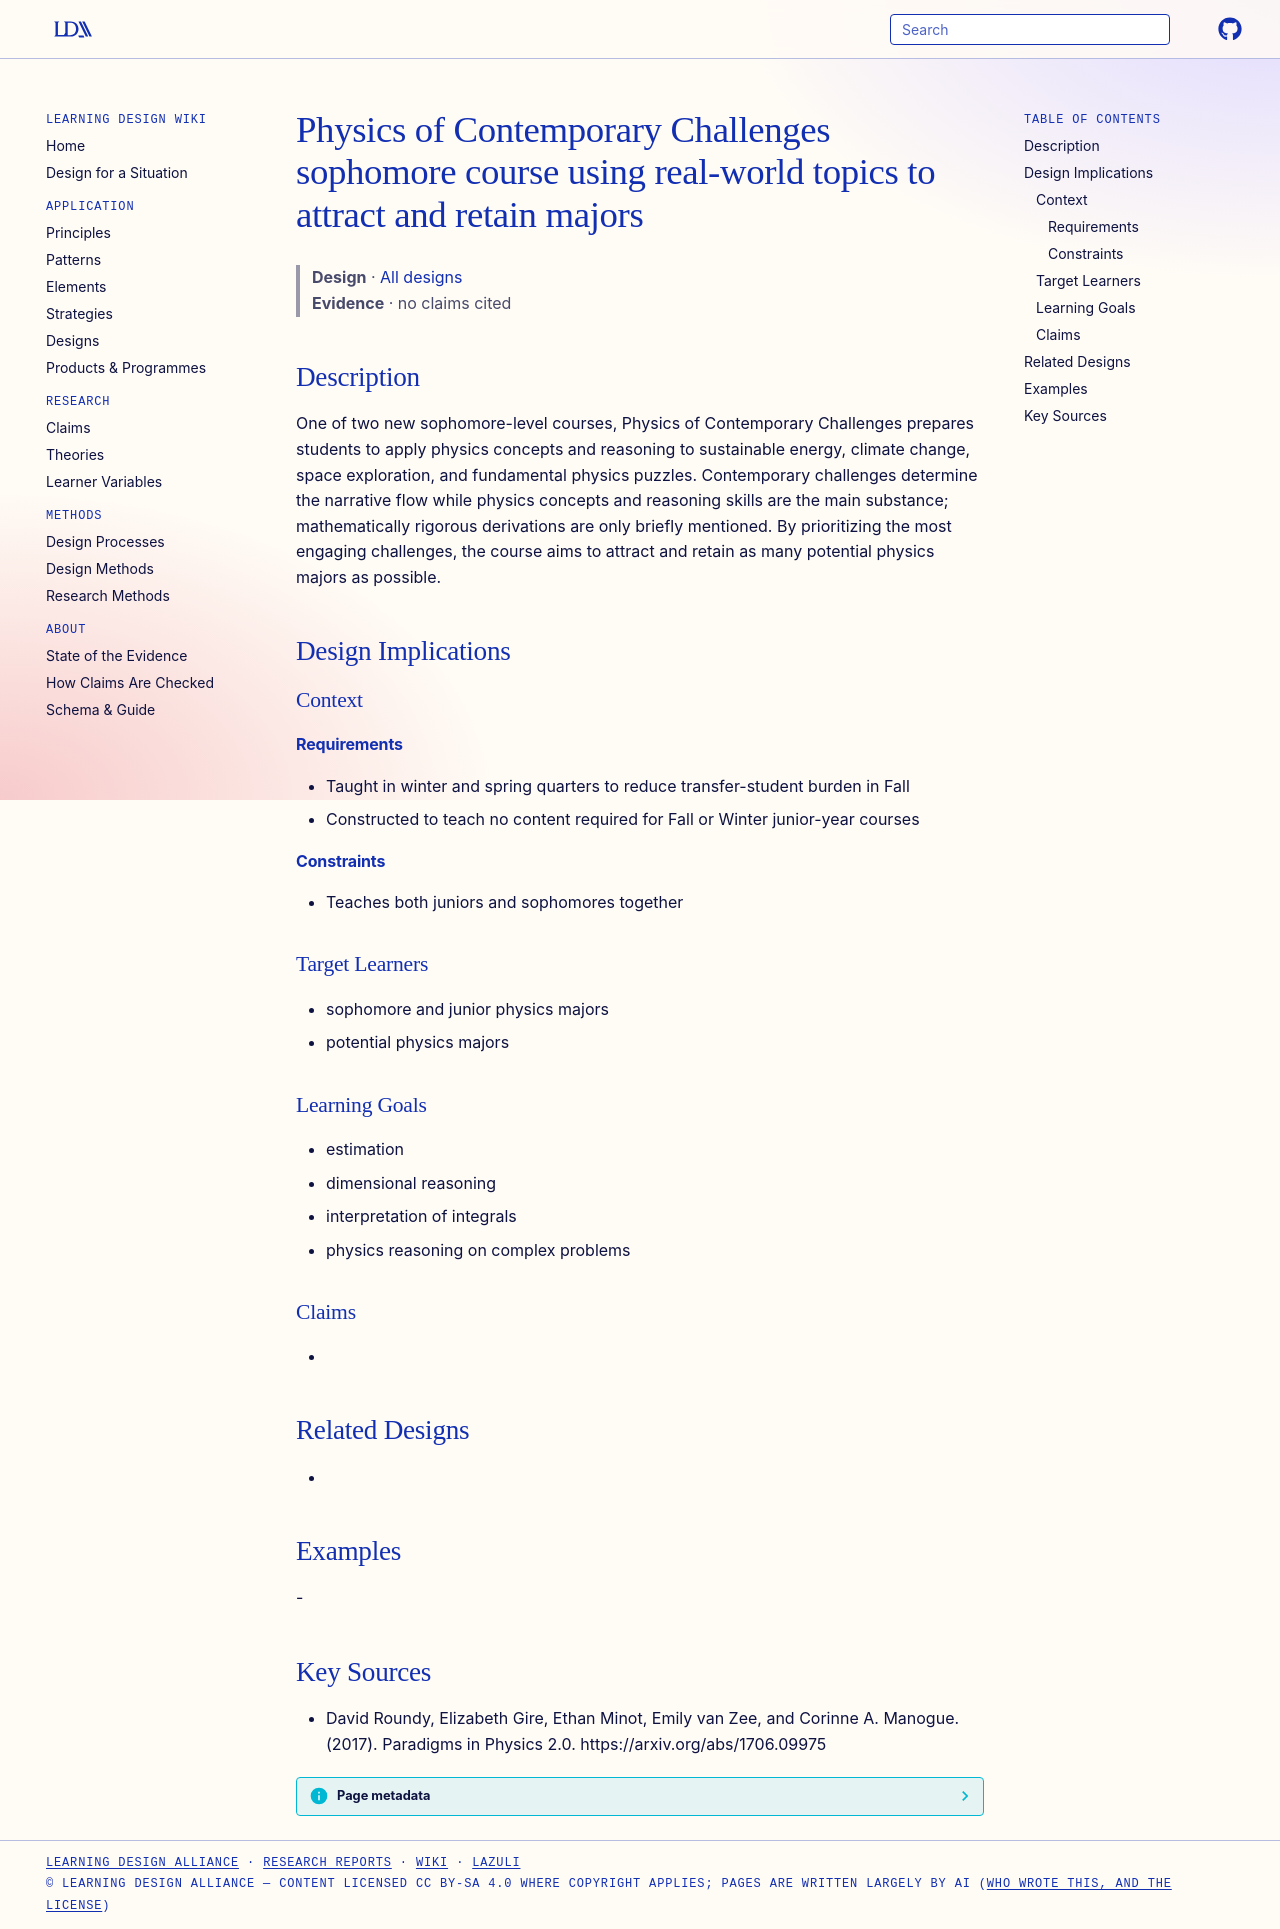

repository: Learning-Design-Alliance/learning-wiki · page: designs/physics-contemporary-challenges-sophomore-course/index.html · generator: mkdocs

---
type: design
id: physics-contemporary-challenges-sophomore-course
title: Physics of Contemporary Challenges sophomore course using real-world topics to attract and retain majors
description: One of two new sophomore-level courses, Physics of Contemporary Challenges prepares students to apply physics concepts and reasoning to sustainable energy, climate change, space exploration, and fundamental physics pu...
status: review
generated:
  by: "process:settle-candidates"
  at: 2026-11-18
sources:
  - id: david-roundy-2017
    resource: "https://arxiv.org/abs/1706.09975"
    title: "David Roundy, Elizabeth Gire, Ethan Minot, Emily van Zee, and Corinne A. Manogue. (2017). Paradigms in Physics 2.0. https://arxiv.org/abs/1706.09975"
    author: David Roundy, Elizabeth Gire, Ethan Minot, Emily van Zee, and Corinne A. Manogue
---

# Physics of Contemporary Challenges sophomore course using real-world topics to attract and retain majors

> **Design** · [All designs](index.md)
> **Evidence** · no claims cited

## Description
One of two new sophomore-level courses, Physics of Contemporary Challenges prepares students to apply physics concepts and reasoning to sustainable energy, climate change, space exploration, and fundamental physics puzzles. Contemporary challenges determine the narrative flow while physics concepts and reasoning skills are the main substance; mathematically rigorous derivations are only briefly mentioned. By prioritizing the most engaging challenges, the course aims to attract and retain as many potential physics majors as possible.

## Design Implications

### Context
#### Requirements
- Taught in winter and spring quarters to reduce transfer-student burden in Fall
- Constructed to teach no content required for Fall or Winter junior-year courses
#### Constraints
- Teaches both juniors and sophomores together

### Target Learners
- sophomore and junior physics majors
- potential physics majors

### Learning Goals
- estimation
- dimensional reasoning
- interpretation of integrals
- physics reasoning on complex problems

### Claims
- 

## Related Designs
- 

## Examples
-

## Key Sources
- David Roundy, Elizabeth Gire, Ethan Minot, Emily van Zee, and Corinne A. Manogue. (2017). Paradigms in Physics 2.0. https://arxiv.org/abs/1706.09975
